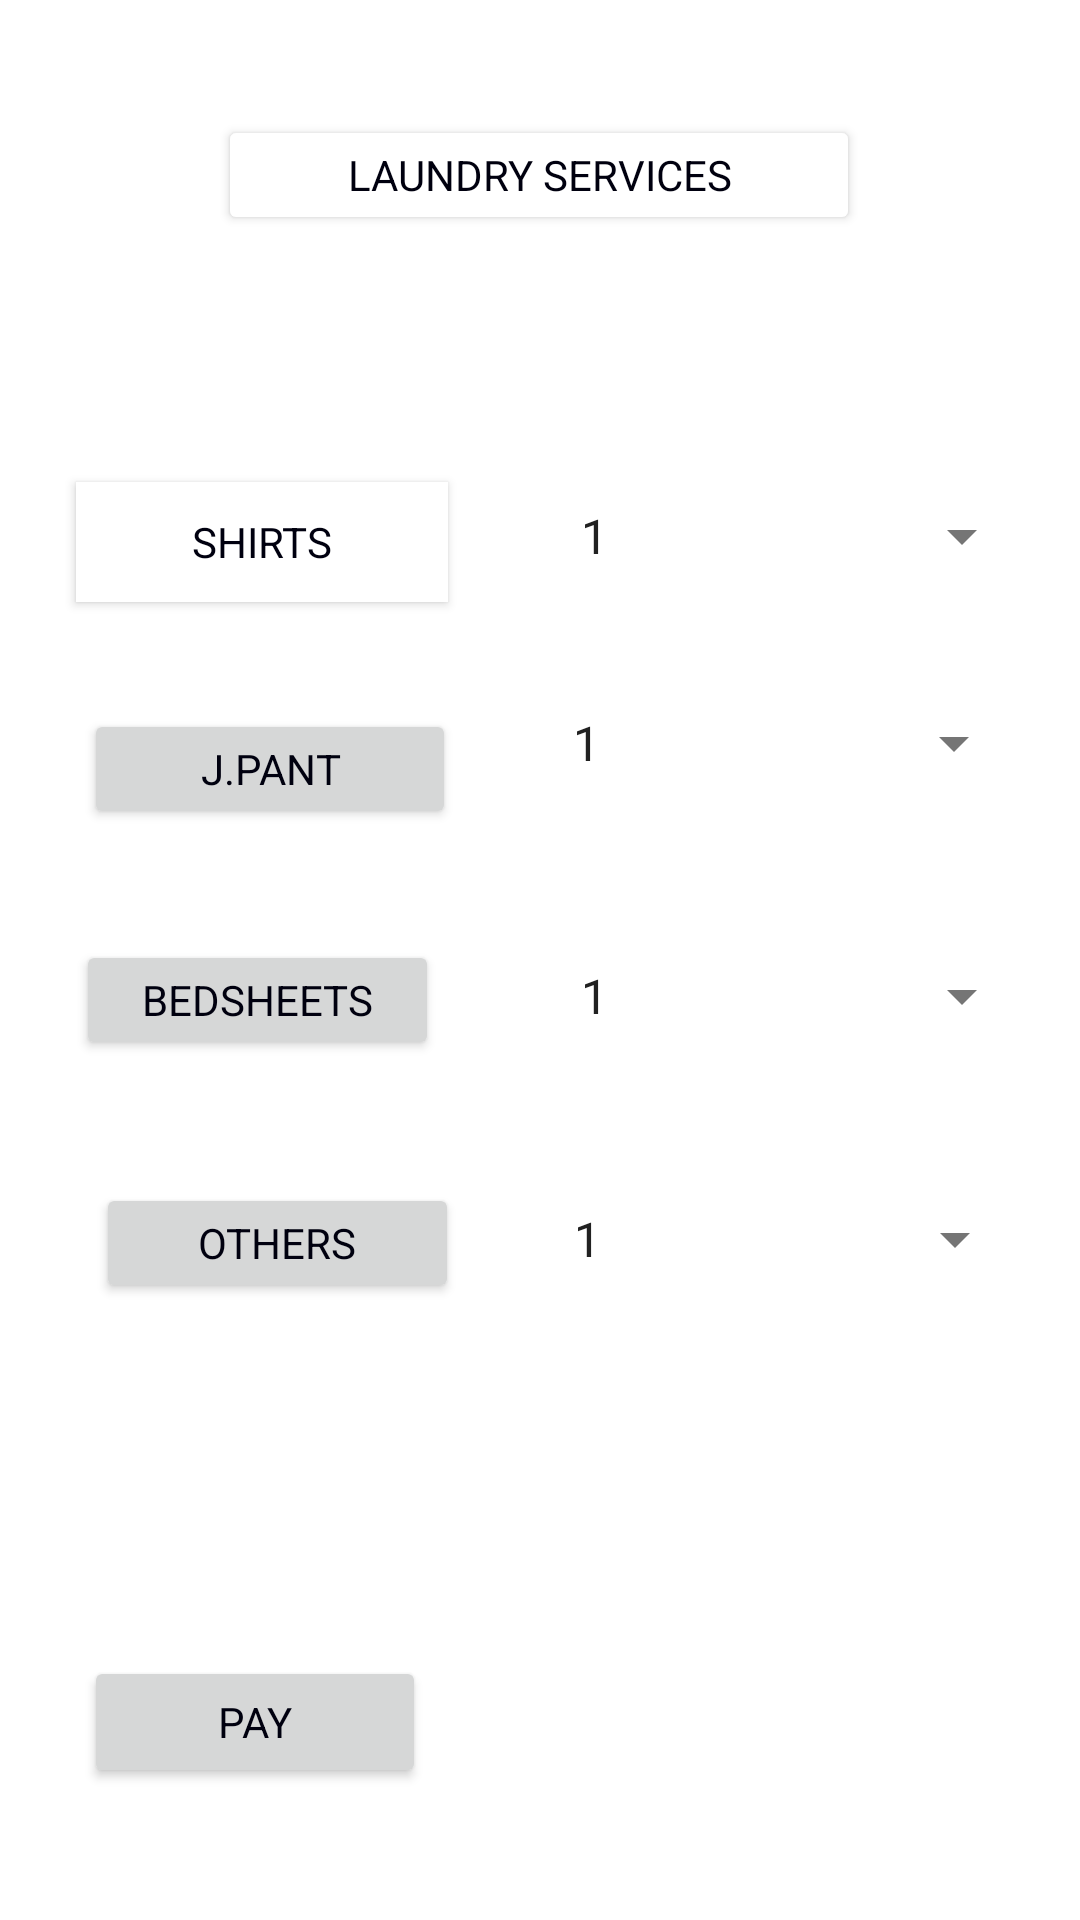

Reconstruct the res/layout file that produces this screen, plus the resources it refers to.
<!-- AndroidManifest.xml: application theme AppTheme -->
<!-- res/layout/activity_laundry.xml -->
<?xml version="1.0" encoding="utf-8"?>
<androidx.constraintlayout.widget.ConstraintLayout xmlns:android="http://schemas.android.com/apk/res/android"
    xmlns:app="http://schemas.android.com/apk/res-auto"
    xmlns:tools="http://schemas.android.com/tools"
    android:layout_width="match_parent"
    android:layout_height="match_parent"
    tools:context=".LaundryActivity"><![CDATA[



    />



    ]]>

    <Spinner
        android:id="@+id/spinner"
        android:layout_width="159dp"
        android:layout_height="36dp"
        android:entries="@array/quantity_string_array2"
        android:textAppearance="@style/TextAppearance.MaterialComponents.Subtitle1"
        app:layout_constraintBottom_toBottomOf="parent"
        app:layout_constraintEnd_toEndOf="parent"
        app:layout_constraintHorizontal_bias="0.912"
        app:layout_constraintStart_toStartOf="@+id/button"
        app:layout_constraintTop_toTopOf="parent"
        app:layout_constraintVertical_bias="0.266" />

    <Spinner
        android:id="@+id/spinner2"
        android:layout_width="159dp"
        android:layout_height="36dp"
        android:entries="@array/quantity_string_array2"
        android:textAppearance="@style/TextAppearance.MaterialComponents.Subtitle1"
        app:layout_constraintBottom_toBottomOf="parent"
        app:layout_constraintEnd_toEndOf="parent"
        app:layout_constraintHorizontal_bias="0.896"
        app:layout_constraintStart_toStartOf="@+id/button4"
        app:layout_constraintTop_toTopOf="parent"
        app:layout_constraintVertical_bias="0.38" /><![CDATA[

    />



    ]]>

    <Spinner
        android:id="@+id/spinner3"
        android:layout_width="159dp"
        android:layout_height="36dp"
        android:entries="@array/quantity_string_array2"
        android:textAppearance="@style/TextAppearance.MaterialComponents.Subtitle1"
        app:layout_constraintBottom_toBottomOf="parent"
        app:layout_constraintEnd_toEndOf="parent"
        app:layout_constraintHorizontal_bias="0.913"
        app:layout_constraintStart_toStartOf="@+id/button5"
        app:layout_constraintTop_toTopOf="parent"
        app:layout_constraintVertical_bias="0.52" />

    <Spinner
        android:id="@+id/spinner4"
        android:layout_width="159dp"
        android:layout_height="36dp"
        android:entries="@array/quantity_string_array2"
        android:textAppearance="@style/TextAppearance.MaterialComponents.Subtitle1"
        app:layout_constraintBottom_toBottomOf="parent"
        app:layout_constraintEnd_toEndOf="parent"
        app:layout_constraintHorizontal_bias="0.912"
        app:layout_constraintStart_toStartOf="parent"
        app:layout_constraintTop_toTopOf="parent"
        app:layout_constraintVertical_bias="0.654" />

    <Button
        android:id="@+id/button"
        android:layout_width="124dp"
        android:layout_height="40dp"
        android:background="#FFFFFF"
        android:text="SHIRTS"
        android:textColor="#00000F"
        app:layout_constraintBottom_toBottomOf="parent"
        app:layout_constraintEnd_toEndOf="parent"
        app:layout_constraintHorizontal_bias="0.108"
        app:layout_constraintStart_toStartOf="parent"
        app:layout_constraintTop_toTopOf="parent"
        app:layout_constraintVertical_bias="0.268"
        tools:ignore="MissingConstraints" />

    <Button
        android:id="@+id/button4"
        android:layout_width="124dp"
        android:layout_height="40dp"
        android:text="J.PANT"
        android:textColor="#00000F"
        app:layout_constraintBottom_toBottomOf="parent"
        app:layout_constraintEnd_toEndOf="parent"
        app:layout_constraintHorizontal_bias="0.118"
        app:layout_constraintStart_toStartOf="parent"
        app:layout_constraintTop_toTopOf="parent"
        app:layout_constraintVertical_bias="0.394"
        tools:ignore="MissingConstraints" />

    <Button
        android:id="@+id/button5"
        android:layout_width="121dp"
        android:layout_height="40dp"
        android:text="BEDSHEETS"
        android:textColor="#00000F"
        app:layout_constraintBottom_toBottomOf="parent"
        app:layout_constraintEnd_toEndOf="parent"
        app:layout_constraintHorizontal_bias="0.106"
        app:layout_constraintStart_toStartOf="parent"
        app:layout_constraintTop_toTopOf="parent"
        app:layout_constraintVertical_bias="0.522"
        tools:ignore="MissingConstraints" />

    <Button
        android:id="@+id/button6"
        android:layout_width="121dp"
        android:layout_height="40dp"
        android:layout_marginStart="32dp"
        android:text="OTHERS"
        android:textColor="#00000F"
        app:layout_constraintBottom_toBottomOf="parent"
        app:layout_constraintStart_toStartOf="parent"
        app:layout_constraintTop_toTopOf="parent"
        app:layout_constraintVertical_bias="0.657"
        tools:ignore="MissingConstraints" />

    <Button
        android:id="@+id/button7"
        android:layout_width="214dp"
        android:layout_height="40dp"
        android:textColor="#00000F"
        android:backgroundTint="#FFFFFF"
        android:text="LAUNDRY SERVICES"
        app:layout_constraintBottom_toBottomOf="parent"
        app:layout_constraintEnd_toEndOf="parent"
        app:layout_constraintHorizontal_bias="0.497"
        app:layout_constraintStart_toStartOf="parent"
        app:layout_constraintTop_toTopOf="parent"
        app:layout_constraintVertical_bias="0.064" />

    <ImageView
        android:id="@+id/whatsApp"
        android:layout_width="93dp"
        android:layout_height="85dp"
        android:onClick="openWhatsApp"
        app:layout_constraintBottom_toBottomOf="parent"
        app:layout_constraintEnd_toEndOf="parent"
        app:layout_constraintHorizontal_bias="0.806"
        app:layout_constraintStart_toStartOf="parent"
        app:layout_constraintTop_toTopOf="parent"
        app:layout_constraintVertical_bias="0.921"
        app:srcCompat="@drawable/whatsapp" />

    <Button
        android:id="@+id/button9"
        android:layout_width="114dp"
        android:layout_height="44dp"
        android:onClick="onPay"
        android:text="PAY"
        android:textColor="#00000F"
        app:layout_constraintBottom_toBottomOf="parent"
        app:layout_constraintEnd_toEndOf="parent"
        app:layout_constraintHorizontal_bias="0.114"
        app:layout_constraintStart_toStartOf="parent"
        app:layout_constraintTop_toTopOf="parent"
        app:layout_constraintVertical_bias="0.926" />

</androidx.constraintlayout.widget.ConstraintLayout>
<!-- resources referenced by this layout -->
<resources>
  <string-array name="quantity_string_array2">
          <item>1</item>
          <item>2</item>
          <item>3</item>
          <item>4</item>
          <item>6</item>
          <item>7</item>
          <item>7</item>
          <item>8</item>
          <item>9</item>
          <item>10(Max)</item>
      </string-array>
  <style name="AppTheme" parent="Theme.MaterialComponents.Light.DarkActionBar">
          
          <item name="colorPrimary">@color/colorPrimary</item>
          <item name="colorPrimaryDark">@color/colorPrimaryDark</item>
          <item name="colorAccent">@color/colorAccent</item>
  
          <item name="android:textColorPrimary">@color/textPrimary</item>
          <item name="android:textColorSecondary">@color/textSecondary</item>
  
          <item name="fontFamily">@font/open_sans</item>
      </style>
  <color name="colorPrimary">#fabe3c</color>
  <color name="colorPrimaryDark">#fd8664</color>
  <color name="colorAccent">#8bb661</color>
  <color name="textPrimary">#212121</color>
  <color name="textSecondary">#757575</color>
</resources>
